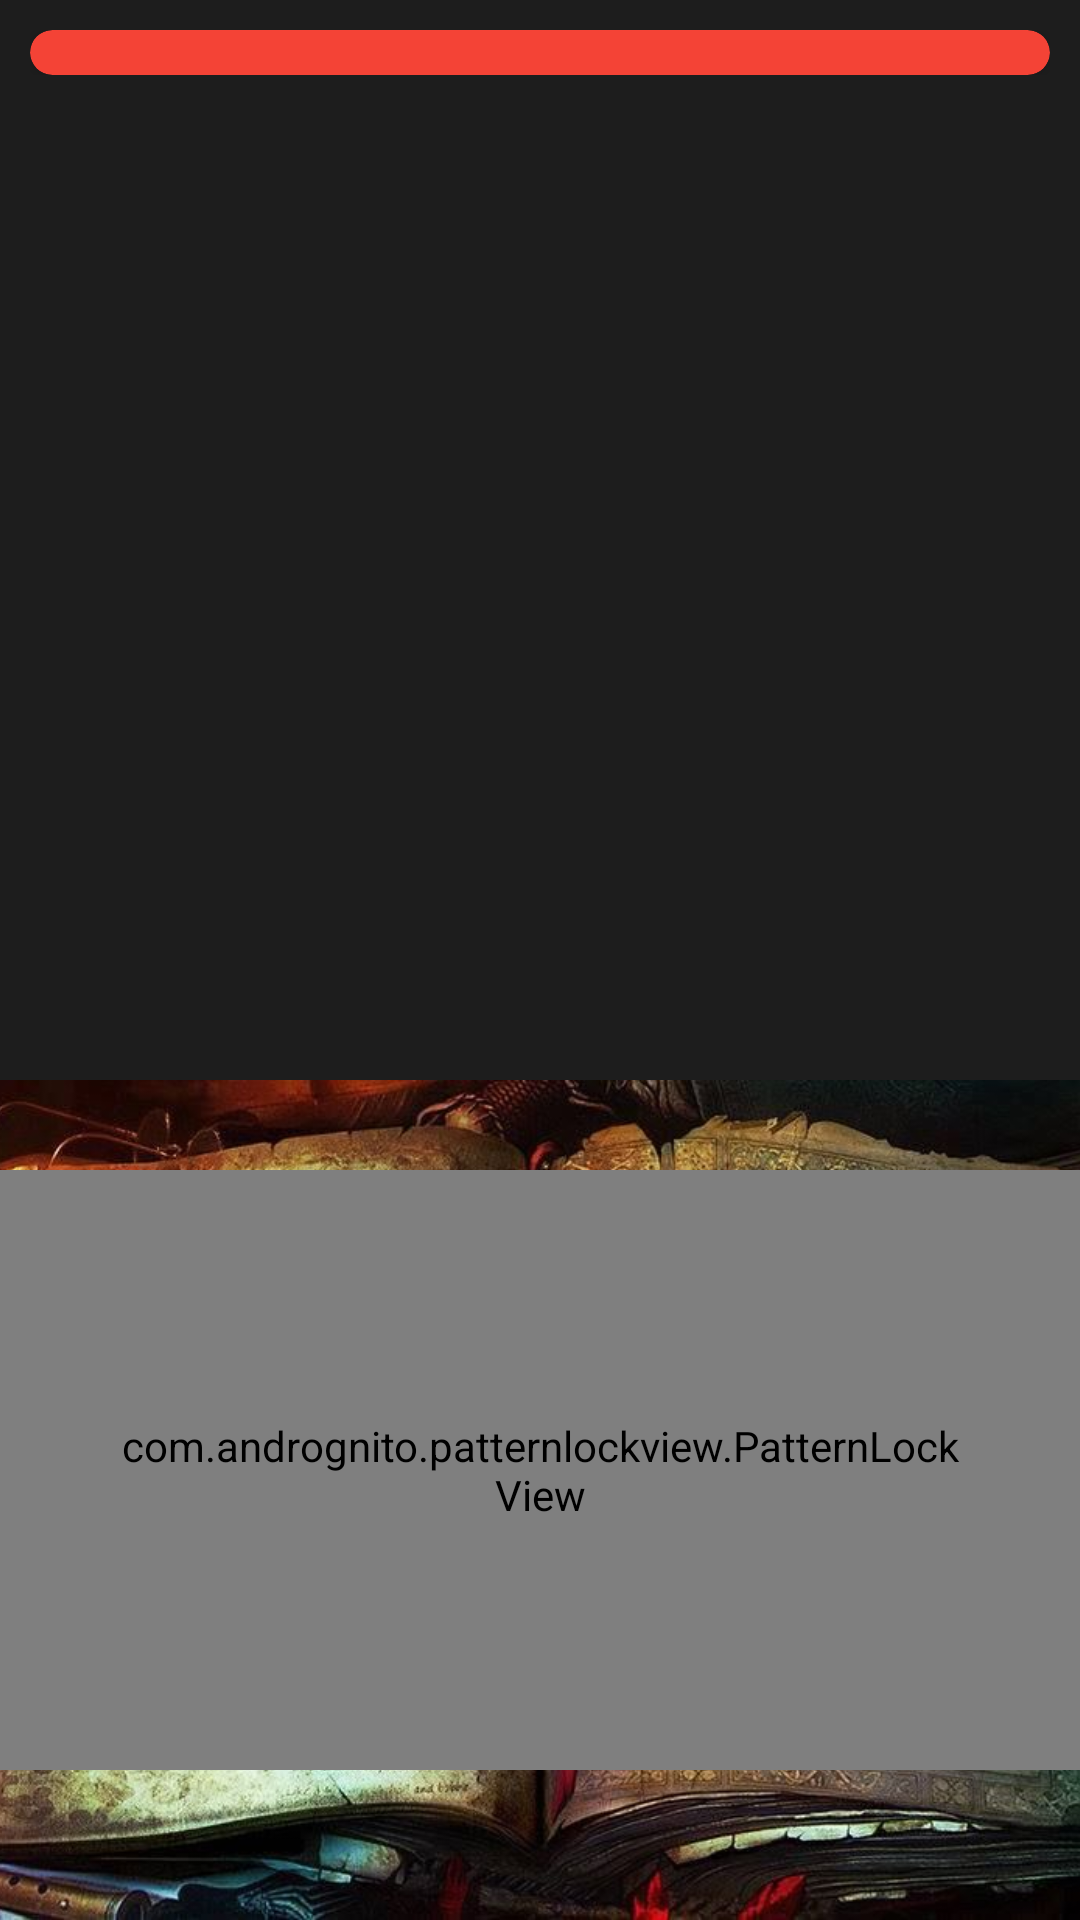

Layout XML and referenced resources for this Android screen:
<!-- AndroidManifest.xml: application theme Theme.MagicWandSimulator -->
<!-- res/layout/fragment_first.xml -->
<?xml version="1.0" encoding="utf-8"?>
<androidx.constraintlayout.widget.ConstraintLayout xmlns:android="http://schemas.android.com/apk/res/android"
    xmlns:app="http://schemas.android.com/apk/res-auto"
    xmlns:tools="http://schemas.android.com/tools"
    android:layout_width="match_parent"
    android:background="#E2000000"
    android:layout_height="match_parent"
    tools:context=".FirstFragment">
    <androidx.constraintlayout.widget.ConstraintLayout
        android:layout_width="match_parent"
        android:id="@+id/effect_content_view"
        app:layout_constraintTop_toTopOf="parent"
        app:layout_constraintBottom_toTopOf="@id/spell_book_view"
        android:layout_height="0dp">
    </androidx.constraintlayout.widget.ConstraintLayout>


    <androidx.constraintlayout.widget.ConstraintLayout
        android:layout_width="match_parent"
        android:id="@+id/enemy_view"
        android:alpha="0.6"
        app:layout_constraintTop_toTopOf="parent"
        app:layout_constraintBottom_toTopOf="@id/spell_book_view"
        android:layout_height="0dp">

        <ImageView
            android:layout_width="350dp"
            android:layout_height="350dp"
            android:translationZ="3dp"
            android:id="@+id/dragon_img_view"
            app:layout_constraintTop_toTopOf="parent"
            app:layout_constraintStart_toStartOf="parent"
            app:layout_constraintBottom_toBottomOf="parent"
            app:layout_constraintEnd_toEndOf="parent"
            />


    </androidx.constraintlayout.widget.ConstraintLayout>

    <ImageView
        android:id="@+id/dragon_effect_view"
        android:layout_width="0dp"
        android:layout_height="0dp"
        android:translationZ="2dp"
        android:scaleType="centerCrop"
        app:layout_constraintBottom_toBottomOf="parent"
        app:layout_constraintEnd_toEndOf="parent"
        app:layout_constraintStart_toStartOf="@+id/shield_view"
        app:layout_constraintTop_toBottomOf="@+id/textview_first" />

<androidx.constraintlayout.widget.ConstraintLayout
    android:layout_margin="10dp"
    android:id="@+id/hp_layout"
    app:layout_constraintTop_toTopOf="parent"
    app:layout_constraintStart_toStartOf="parent"
    android:layout_width="match_parent"
    android:layout_height="15dp">

    <androidx.cardview.widget.CardView
        android:layout_width="match_parent"
        android:id="@+id/hp_bar"
        android:layout_height="match_parent"
        app:layout_constraintTop_toTopOf="parent"
        app:layout_constraintStart_toStartOf="parent"
        app:cardBackgroundColor="@color/fire"
        app:cardCornerRadius="30px"
        />
</androidx.constraintlayout.widget.ConstraintLayout>

    <androidx.constraintlayout.widget.ConstraintLayout
        android:layout_margin="10dp"
        android:id="@+id/mana_layout"
        app:layout_constraintTop_toBottomOf="@id/hp_layout"
        app:layout_constraintStart_toStartOf="parent"
        android:layout_width="match_parent"
        android:layout_height="15dp">
        <androidx.cardview.widget.CardView
            android:layout_width="0dp"
            android:layout_height="match_parent"
            android:id="@+id/mana_bar"
            app:layout_constraintStart_toStartOf="parent"
            app:cardBackgroundColor="#2B26CA"
            app:layout_constraintTop_toTopOf="parent"
            app:layout_constraintEnd_toStartOf="parent"
            app:cardCornerRadius="30px"
            />
    </androidx.constraintlayout.widget.ConstraintLayout>



    <TextView
        android:id="@+id/textview_first"
        android:layout_width="wrap_content"
        android:layout_height="wrap_content"
        app:layout_constraintBottom_toTopOf="@id/button_first"
        app:layout_constraintEnd_toEndOf="parent"
        app:layout_constraintStart_toStartOf="parent"
        app:layout_constraintTop_toTopOf="parent" />

    <Button
        android:id="@+id/button_first"
        android:layout_width="wrap_content"
        android:visibility="gone"
        android:layout_height="wrap_content"
        android:text="@string/next"
        app:layout_constraintBottom_toBottomOf="parent"
        app:layout_constraintEnd_toEndOf="parent"
        app:layout_constraintStart_toStartOf="parent"
        app:layout_constraintTop_toBottomOf="@id/textview_first" />

    <ImageView
        android:layout_width="match_parent"
        android:id="@+id/spell_book_view"
        app:layout_constraintStart_toStartOf="parent"
        android:layout_height="280dp"
        android:scaleType="centerCrop"
        app:layout_constraintBottom_toBottomOf="parent"
        android:src="@drawable/book"
        />


    <ImageView
        android:id="@+id/shield_view"
        android:layout_width="match_parent"
        android:layout_height="350dp"
        app:layout_constraintBottom_toBottomOf="parent"
        android:alpha="0.5"
        android:scaleType="centerCrop"
        />
    <com.andrognito.patternlockview.PatternLockView
        app:layout_constraintBottom_toBottomOf="parent"
        app:layout_constraintStart_toStartOf="parent"
        app:layout_constraintEnd_toEndOf="parent"
        android:paddingLeft="40dp"
        android:paddingRight="40dp"
        android:layout_marginBottom="50dp"
        app:normalStateColor="#E2000000"
        app:dotNormalSize="12dp"
        app:dotSelectedSize="24dp"
        app:pathWidth="12dp"
        android:id="@+id/pattern_lock_view"
        android:layout_width="wrap_content"
        android:layout_height="200dp"/>

</androidx.constraintlayout.widget.ConstraintLayout>
<!-- resources referenced by this layout -->
<resources>
  <color name="fire">#F44336</color>
  <!-- drawable book: jpg bitmap (drawable-v24, 120878 bytes) -->
  <string name="next">Next</string>
  <style name="Theme.MagicWandSimulator" parent="Theme.MaterialComponents.DayNight.DarkActionBar">
          
          <item name="colorPrimary">@color/purple_500</item>
          <item name="colorPrimaryVariant">@color/purple_700</item>
          <item name="colorOnPrimary">@color/white</item>
          
          <item name="colorSecondary">@color/teal_200</item>
          <item name="colorSecondaryVariant">@color/teal_700</item>
          <item name="colorOnSecondary">@color/black</item>
          
          <item name="android:statusBarColor" tools:targetApi="l">?attr/colorPrimaryVariant</item>
          
      </style>
  <color name="purple_500">#FF6200EE</color>
  <color name="purple_700">#FF3700B3</color>
  <color name="white">#FFFFFFFF</color>
  <color name="teal_200">#FF03DAC5</color>
  <color name="teal_700">#FF018786</color>
  <color name="black">#FF000000</color>
</resources>
